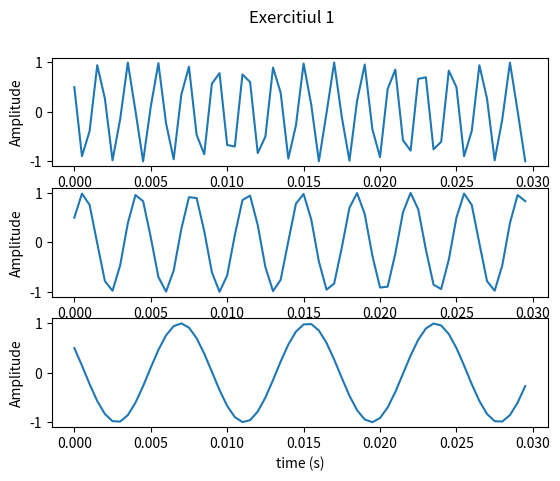
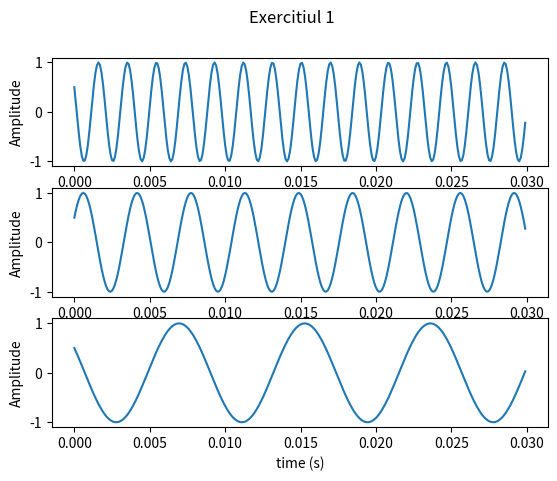

Reproduce these figures in Python, in order. (Note: this script raises an exception after producing the figures.)
import numpy as np
import matplotlib.pyplot as plt
import math
import random


"""
    Exercitiul 1
    
    x(t) = cos(520πt + π/3)
    y(t) = cos(280πt − π/3) 
    z(t) = cos(120πt + π/3)
    
"""

def calculate_signal(f: int, t: np.ndarray, phase: float) -> np.ndarray:
    return np.cos(2 * np.pi * f * t + phase)


t = 0.0005
time = np.arange(0, 0.03, t)

fig, axs = plt.subplots(3)
fig.suptitle("Exercitiul 1")
axs[0].plot(time, calculate_signal(520, time, np.pi/3))
axs[1].plot(time, calculate_signal(280, time, -np.pi/3))
axs[2].plot(time, calculate_signal(120, time, np.pi/3))



for ax in axs:
    ax.set(xlabel='time (s)', ylabel='Amplitude')

fig.show()


# pentru o reprezentare mai clara a semnalelor, putem scadea pasul de esantionare
t = 0.0001
time = np.arange(0, 0.03, t)

fig, axs = plt.subplots(3)
fig.suptitle("Exercitiul 1")
axs[0].plot(time, calculate_signal(520, time, np.pi/3))
axs[1].plot(time, calculate_signal(280, time, -np.pi/3))
axs[2].plot(time, calculate_signal(120, time, np.pi/3))



for ax in axs:
    ax.set(xlabel='time (s)', ylabel='Amplitude')

file_path = 'images/exercitiul1.png'
plt.savefig(file_path, bbox_inches='tight')

fig.show()


# Punctul c

frequency = 200

time = np.linspace(0, 0.03, 200)

fig, axs = plt.subplots(3)
fig.suptitle("Exercitiul 1, C")
axs[0].stem(time, calculate_signal(520, time, np.pi/3))
axs[1].stem(time, calculate_signal(280, time, -np.pi/3))
axs[2].stem(time, calculate_signal(120, time, np.pi/3))

axs[0].plot(time, calculate_signal(520, time, np.pi/3))
axs[1].plot(time, calculate_signal(280, time, -np.pi/3))
axs[2].plot(time, calculate_signal(120, time, np.pi/3))

for ax in axs:
    ax.set(xlabel='time (s)', ylabel='Amplitude')


file_path = 'images/exercitiul1c.png'
plt.savefig(file_path, bbox_inches='tight')
plt.show()


"""

    Exercitiul 2

"""


"""
    a) semnal sinusoidal cu frecventa 400Hz, 1600 esantioane
"""

frequency = 400
time = np.arange(0, 1, 1/1600)
function_2_a = np.sin(2 * np.pi * time * frequency)

plt.title("Exercitiul 2, a")
plt.plot(time[:math.floor(0.1 * len(time))], function_2_a[:math.floor(0.1 * len(time))])
plt.xlabel("time (s)")
plt.ylabel("Amplitude")


file_path = 'images/exercitiul2a.png'
plt.savefig(file_path, bbox_inches='tight')
plt.show()

"""
    b) Un semnal sinusoidal de frecventa 800 Hz, care sa dureze 3 secunde 
"""

frequency = 800
time = np.arange(0, 3, 1 / (3 * frequency))
function_2_b = np.sin(2 * np.pi * time * frequency)

plt.title("Exercitiul 2, b")
plt.plot(time[:math.floor(0.01 * len(time))], function_2_b[:math.floor(0.01 * len(time))])
plt.xlabel("time (s)")
plt.ylabel("Amplitude")


file_path = 'images/exercitiul2b.png'
plt.savefig(file_path, bbox_inches='tight')

plt.show()
"""
    c) Un semnal de tip sawtooth cu frecventa 240Hz
"""


frequency = 240
time = np.linspace(0, 0.1, 1000)

function_2_c = 2 * (frequency*time - np.floor(frequency*time + 0.5))


plt.plot(time, function_2_c)
plt.title('Exercitiul 2, c')
plt.xlabel('Time [s]')
plt.ylabel('Amplitude')
plt.grid(True)

file_path = 'images/exercitiul2c.png'
plt.savefig(file_path, bbox_inches='tight')

plt.show()

"""
    d) un semnal de tip square cu frecventa 300Hz
"""

frequency = 300
time = np.linspace(0, 0.1, 1000)
function_2_d = np.sign(np.sin(2 * np.pi * frequency * time))

plt.title("Exercitiul 2, D")
plt.plot(time, function_2_d)
plt.xlabel("time (s)")
plt.ylabel("Amplitude")


file_path = 'images/exercitiul2d.png'
plt.savefig(file_path, bbox_inches='tight')
plt.show()

"""
    e) Un semnal 2D aleator. Creati un numpy.array de dimensiune 128x128 si initializati-l aleator.
    
"""

random_signal = np.random.rand(128, 128)
plt.title("Exercitiul 2, E")
plt.imshow(random_signal, cmap='gray')

file_path = 'images/exercitiul2e.png'
plt.savefig(file_path, bbox_inches='tight')
plt.show()

"""
    f) Un semnal 2D la alegerea voastra. Creati un numpy.array de dimensiune 128x128 si initializati-l
     folosind o procedura creata de voi. 

"""

def generate_signal() -> np.ndarray:
    signal_mat = np.zeros((128, 128))
    np.subtract(signal_mat, np.random.rand(128, 128))
    for i in range(128):
        for j in range(128):
            signal_mat[i][j] = signal_mat[i][j] +  random.random() * np.cos(2 * np.pi * (i + j))

    return signal_mat


file_path = 'images/exercitiul2f.png'
plt.imsave(file_path, generate_signal(), cmap='gray')
plt.show()

"""
    Exercitiul 3:
    
    Un semnal cu o frecventa de esantionare de 2000Hz
    
    a) Care este intervalul de timp intre doua esantioane? R: 1/2000
    
    b) Daca un esantion este memorat pe 4 biti, cati bytes vor ocupa 1 ora de achizitie?
    
    3600 secunde => numarul de esantioane este 3600 * 2000 = 72 * 10^5
    
    Un esantion va ocupa 0.5 bytes => 72 * 10^5 * 0.5 = 36 * 10^5 bytes
    
"""













